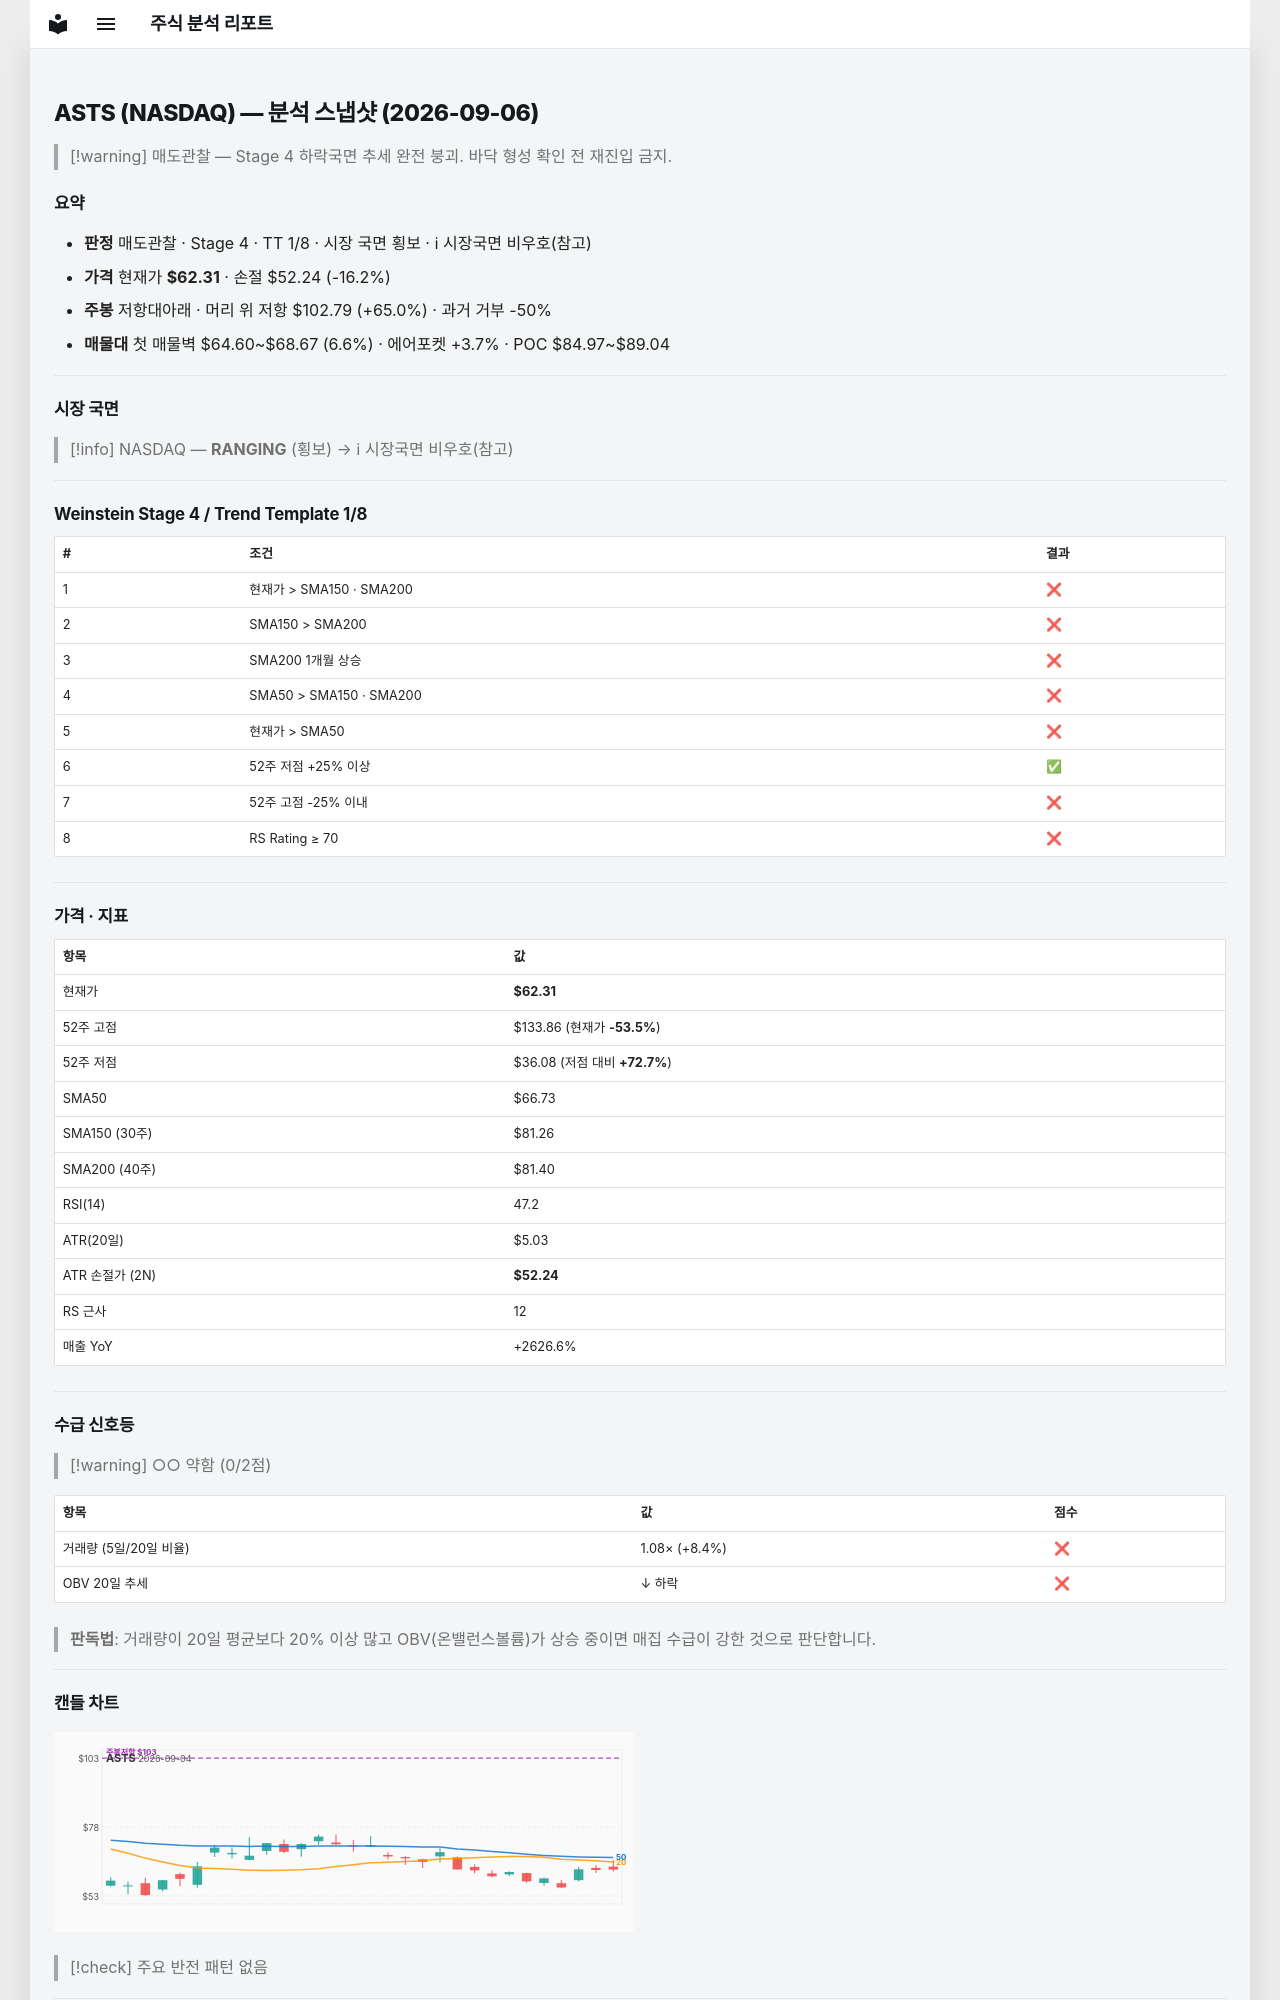

repository: soloandco/stock-reports · page: snapshots/ASTS-2026-09-06/index.html · generator: mkdocs

---
type: analysis-snapshot
title: ASTS 분석 스냅샷
ticker: ASTS
market: NASDAQ
created: 2026-09-06
updated: 2026-09-06
bar-date: 2026-09-04
verdict: 매도관찰
real-rr: 4.02
sma50-gap-pct: -6.6
weekly-position: 저항대아래
weekly-overhead-price: 102.79
weekly-overhead-pct: 65.0
stage: 4
trend-template-score: 1
price: 62.310001373291016
stop-price: 52.243306119403556
market-regime: RANGING
supply-demand-score: 0/2
supply-demand-label: 약함
status: tracking
tags:
  - stock-agent
  - watchlist
  - ASTS
  - analysis
related:
  - "[[analysis-template]]"
---

# ASTS (NASDAQ) — 분석 스냅샷 (2026-09-06)

> [!warning] 매도관찰 — Stage 4 하락국면
> 추세 완전 붕괴. 바닥 형성 확인 전 재진입 금지.

## 요약

- **판정** 매도관찰 · Stage 4 · TT 1/8 · 시장 국면 횡보 · ℹ 시장국면 비우호(참고)
- **가격** 현재가 **$62.31** · 손절 $52.24 (-16.2%)
- **주봉** 저항대아래 · 머리 위 저항 $102.79 (+65.0%) · 과거 거부 -50%
- **매물대** 첫 매물벽 $64.60~$68.67 (6.6%) · 에어포켓 +3.7% · POC $84.97~$89.04

---

## 시장 국면

> [!info] NASDAQ — **RANGING** (횡보) → ℹ 시장국면 비우호(참고)

---

## Weinstein Stage 4 / Trend Template 1/8

| # | 조건 | 결과 |
|---|------|------|
| 1 | 현재가 > SMA150 · SMA200 | ❌ |
| 2 | SMA150 > SMA200 | ❌ |
| 3 | SMA200 1개월 상승 | ❌ |
| 4 | SMA50 > SMA150 · SMA200 | ❌ |
| 5 | 현재가 > SMA50 | ❌ |
| 6 | 52주 저점 +25% 이상 | ✅ |
| 7 | 52주 고점 -25% 이내 | ❌ |
| 8 | RS Rating ≥ 70 | ❌ |

---

## 가격 · 지표

| 항목 | 값 |
|------|---|
| 현재가 | **$62.31** |
| 52주 고점 | $133.86 (현재가 **-53.5%**) |
| 52주 저점 | $36.08 (저점 대비 **+72.7%**) |
| SMA50 | $66.73 |
| SMA150 (30주) | $81.26 |
| SMA200 (40주) | $81.40 |
| RSI(14) | 47.2 |
| ATR(20일) | $5.03 |
| ATR 손절가 (2N) | **$52.24** |
| RS 근사 | 12 |
| 매출 YoY | +2626.6% |

---
## 수급 신호등

> [!warning] ○○ 약함 (0/2점)

| 항목 | 값 | 점수 |
|------|------|------|
| 거래량 (5일/20일 비율) | 1.08× (+8.4%) | ❌ |
| OBV 20일 추세 | ↓ 하락 | ❌ |

> **판독법**: 거래량이 20일 평균보다 20% 이상 많고 OBV(온밸런스볼륨)가 상승 중이면 매집 수급이 강한 것으로 판단합니다.

---
